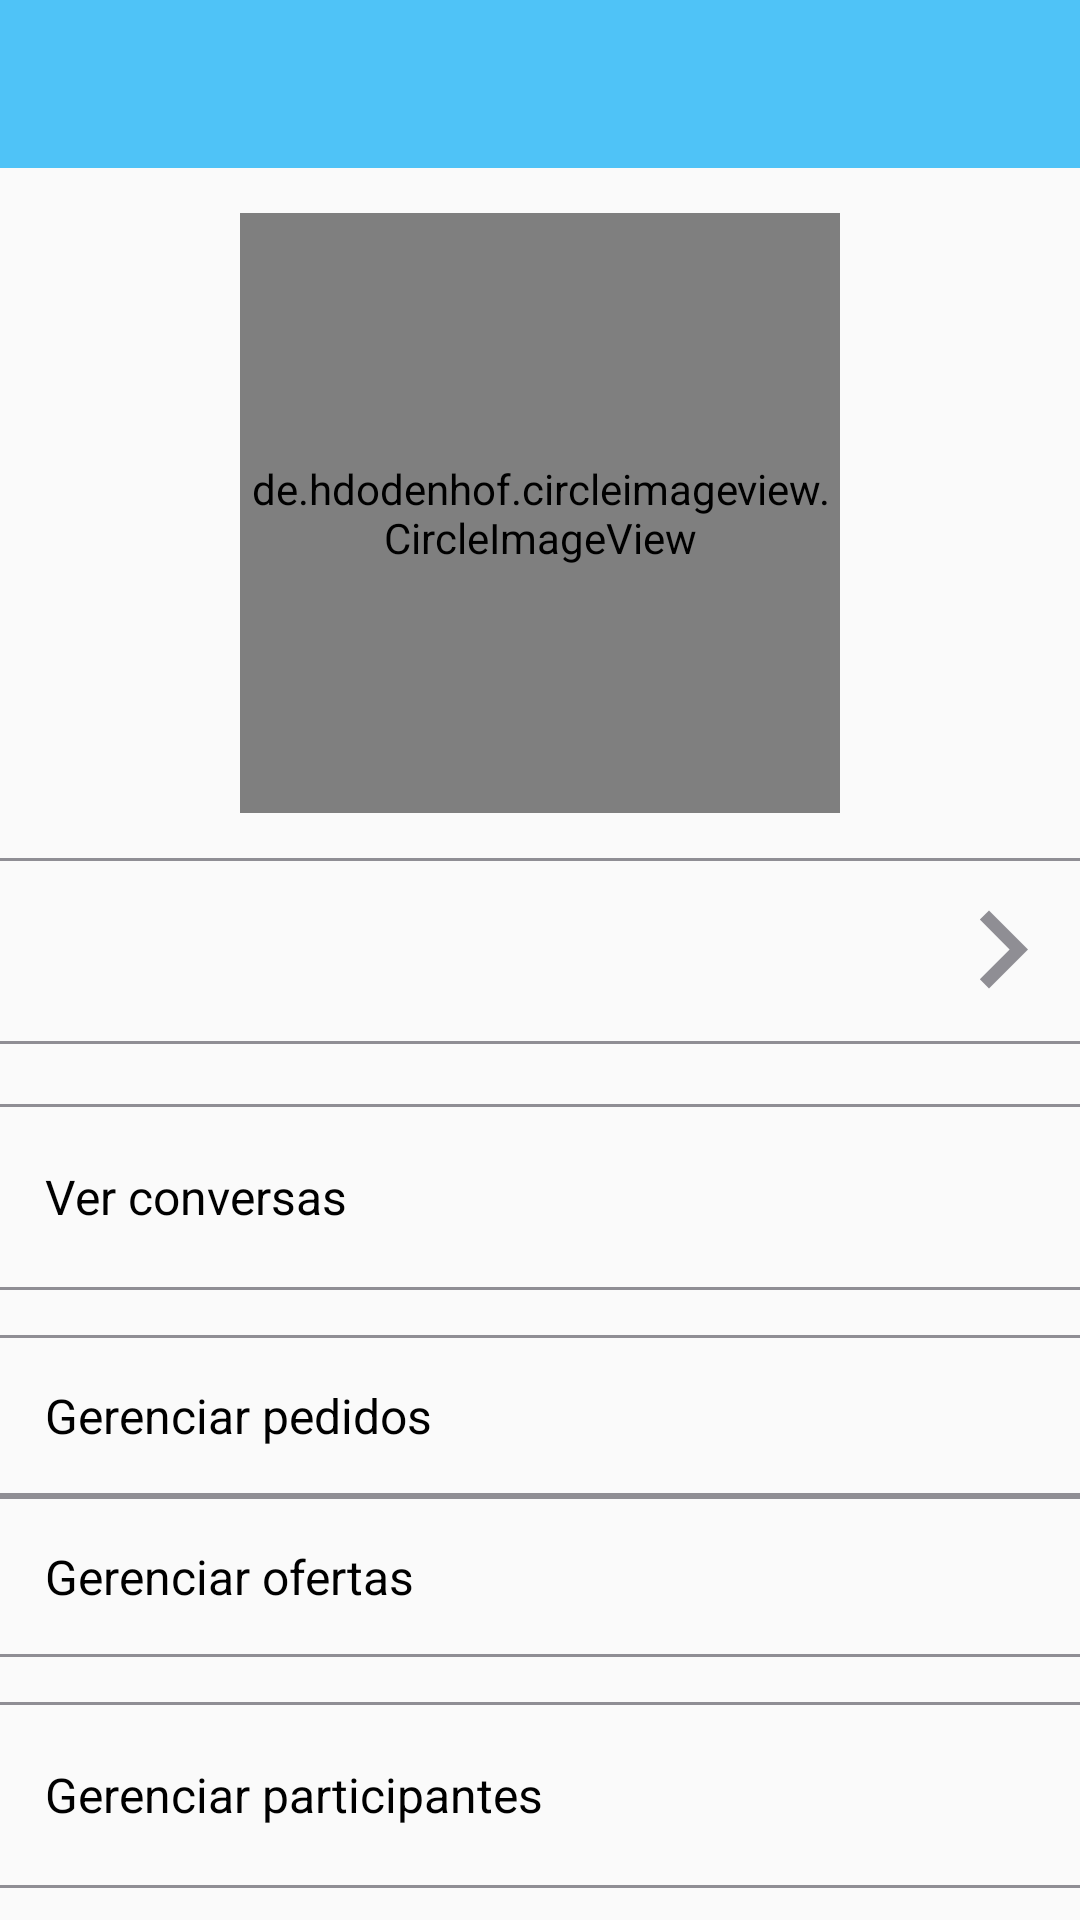

Write the Android layout XML for this screen, with the resource values it uses.
<!-- AndroidManifest.xml: application theme AppTheme -->
<!-- res/layout/activity_institute_data.xml -->
<?xml version="1.0" encoding="utf-8"?>
<LinearLayout xmlns:android="http://schemas.android.com/apk/res/android"
    android:layout_width="match_parent"
    android:layout_height="wrap_content"
    xmlns:app="http://schemas.android.com/apk/res-auto"
    android:orientation="vertical">

    <android.support.v7.widget.Toolbar
        android:id="@+id/id_toolbar"
        android:layout_width="match_parent"
        android:layout_height="wrap_content"
        android:background="@color/colorPrimaryDark"
        app:titleTextColor="@color/colorWhite"
        />

    <ScrollView
        android:layout_width="match_parent"
        android:layout_height="match_parent">

        <LinearLayout
            android:layout_width="match_parent"
            android:layout_height="wrap_content"
            android:orientation="vertical"
            android:gravity="center_horizontal"
            >

            <de.hdodenhof.circleimageview.CircleImageView
                android:id="@+id/id_photo"
                android:layout_width="200dp"
                android:layout_height="200dp"
                android:layout_gravity="center_horizontal"
                android:layout_marginTop="15dp"
                />

            
            <View
                android:layout_width="match_parent"
                android:layout_height="1dp"
                android:background="@color/colorMountainMist"
                android:layout_marginTop="15dp"
                />

            <LinearLayout
                android:id="@+id/id_check_institute"
                android:layout_width="match_parent"
                android:layout_height="60dp"
                android:weightSum="10"
                android:orientation="horizontal"
                >

                <TextView
                    android:id="@+id/id_name"
                    android:layout_width="0dp"
                    android:layout_height="wrap_content"
                    android:layout_weight="8.5"
                    android:layout_gravity="center_vertical"
                    android:textSize="18sp"
                    android:textColor="@color/colorBlack"
                    android:minLines="1"
                    android:maxLines="1"
                    android:layout_marginStart="15dp"
                    />

                <ImageView
                    android:layout_width="0dp"
                    android:layout_height="match_parent"
                    android:layout_weight="1.5"
                    android:src="@drawable/ic_arrow_right"
                    />

            </LinearLayout>

            <View
                android:layout_width="match_parent"
                android:layout_height="1dp"
                android:background="@color/colorMountainMist"
                />

            
            <View
                android:layout_width="match_parent"
                android:layout_height="1dp"
                android:background="@color/colorMountainMist"
                android:layout_marginTop="20dp"
                />

            <LinearLayout
                android:id="@+id/id_check_chat"
                android:layout_width="match_parent"
                android:layout_height="60dp"
                android:orientation="horizontal"
                >

                <TextView
                    android:layout_width="match_parent"
                    android:layout_height="wrap_content"
                    android:layout_gravity="center_vertical"
                    android:textSize="16sp"
                    android:text="@string/btn_checkChat"
                    android:textColor="@color/colorBlack"
                    android:minLines="1"
                    android:maxLines="1"
                    android:layout_marginStart="15dp"
                    />

            </LinearLayout>

            <View
                android:layout_width="match_parent"
                android:layout_height="1dp"
                android:background="@color/colorMountainMist"
                />

            
            <LinearLayout
                android:id="@+id/id_ll_manage_group_demand"
                android:layout_width="match_parent"
                android:layout_height="wrap_content"
                android:orientation="vertical"
                android:layout_marginTop="15dp"
                >

                <View
                    android:layout_width="match_parent"
                    android:layout_height="1dp"
                    android:background="@color/colorMountainMist"
                    />

                <TextView
                    android:layout_width="match_parent"
                    android:layout_height="wrap_content"
                    android:text="@string/btn_manageDemand"
                    android:textColor="@color/colorBlack"
                    android:textSize="16sp"
                    android:layout_marginTop="15dp"
                    android:layout_marginBottom="15dp"
                    android:layout_marginStart="15dp"
                    />

                <View
                    android:layout_width="match_parent"
                    android:layout_height="1dp"
                    android:background="@color/colorMountainMist"
                    />

            </LinearLayout>

            
            <LinearLayout
                android:id="@+id/id_ll_manage_group_offer"
                android:layout_width="match_parent"
                android:layout_height="wrap_content"
                android:orientation="vertical"
                >

                <View
                    android:layout_width="match_parent"
                    android:layout_height="1dp"
                    android:background="@color/colorMountainMist"
                    />

                <TextView
                    android:layout_width="match_parent"
                    android:layout_height="wrap_content"
                    android:text="@string/btn_manageOffer"
                    android:textColor="@color/colorBlack"
                    android:textSize="16sp"
                    android:layout_marginTop="15dp"
                    android:layout_marginBottom="15dp"
                    android:layout_marginStart="15dp"
                    />

                <View
                    android:layout_width="match_parent"
                    android:layout_height="1dp"
                    android:background="@color/colorMountainMist"
                    />

            </LinearLayout>

            
            <View
                android:layout_width="match_parent"
                android:layout_height="1dp"
                android:background="@color/colorMountainMist"
                android:layout_marginTop="15dp"
                />

            <LinearLayout
                android:id="@+id/id_manage_participants"
                android:layout_width="match_parent"
                android:layout_height="60dp"
                android:orientation="horizontal"
                >

                <TextView
                    android:layout_width="match_parent"
                    android:layout_height="wrap_content"
                    android:layout_gravity="center_vertical"
                    android:textSize="16sp"
                    android:text="@string/btn_manageParticipants"
                    android:textColor="@color/colorBlack"
                    android:minLines="1"
                    android:maxLines="1"
                    android:layout_marginStart="15dp"
                    />

            </LinearLayout>

            <View
                android:layout_width="match_parent"
                android:layout_height="1dp"
                android:background="@color/colorMountainMist"
                />

        </LinearLayout>

    </ScrollView>

</LinearLayout>
<!-- resources referenced by this layout -->
<resources>
  <color name="colorBlack">#000000</color>
  <color name="colorMountainMist">#FF8F8E94</color>
  <color name="colorPrimaryDark">#4FC3F7</color>
  <color name="colorWhite">#FFFFFF</color>
  <!-- drawable ic_arrow_right (drawable) -->
  <vector android:height="24dp" android:tint="#8F8E94"
      android:viewportHeight="24.0" android:viewportWidth="24.0"
      android:width="24dp" xmlns:android="http://schemas.android.com/apk/res/android">
      <path android:fillColor="#FF000000" android:pathData="M8.59,16.34l4.58,-4.59 -4.58,-4.59L10,5.75l6,6 -6,6z"/>
  </vector>
  <string name="btn_checkChat">Ver conversas</string>
  <string name="btn_manageDemand">Gerenciar pedidos</string>
  <string name="btn_manageOffer">Gerenciar ofertas</string>
  <string name="btn_manageParticipants">Gerenciar participantes</string>
  <style name="AppTheme" parent="Theme.AppCompat.Light.NoActionBar">
          
          <item name="colorPrimary">@color/colorPrimary</item>
          <item name="colorPrimaryDark">@color/colorPrimaryDark</item>
          <item name="colorAccent">@color/colorAccent</item>
      </style>
  <color name="colorPrimary">#81D4FA</color>
  <color name="colorAccent">#FFEB3B</color>
</resources>
